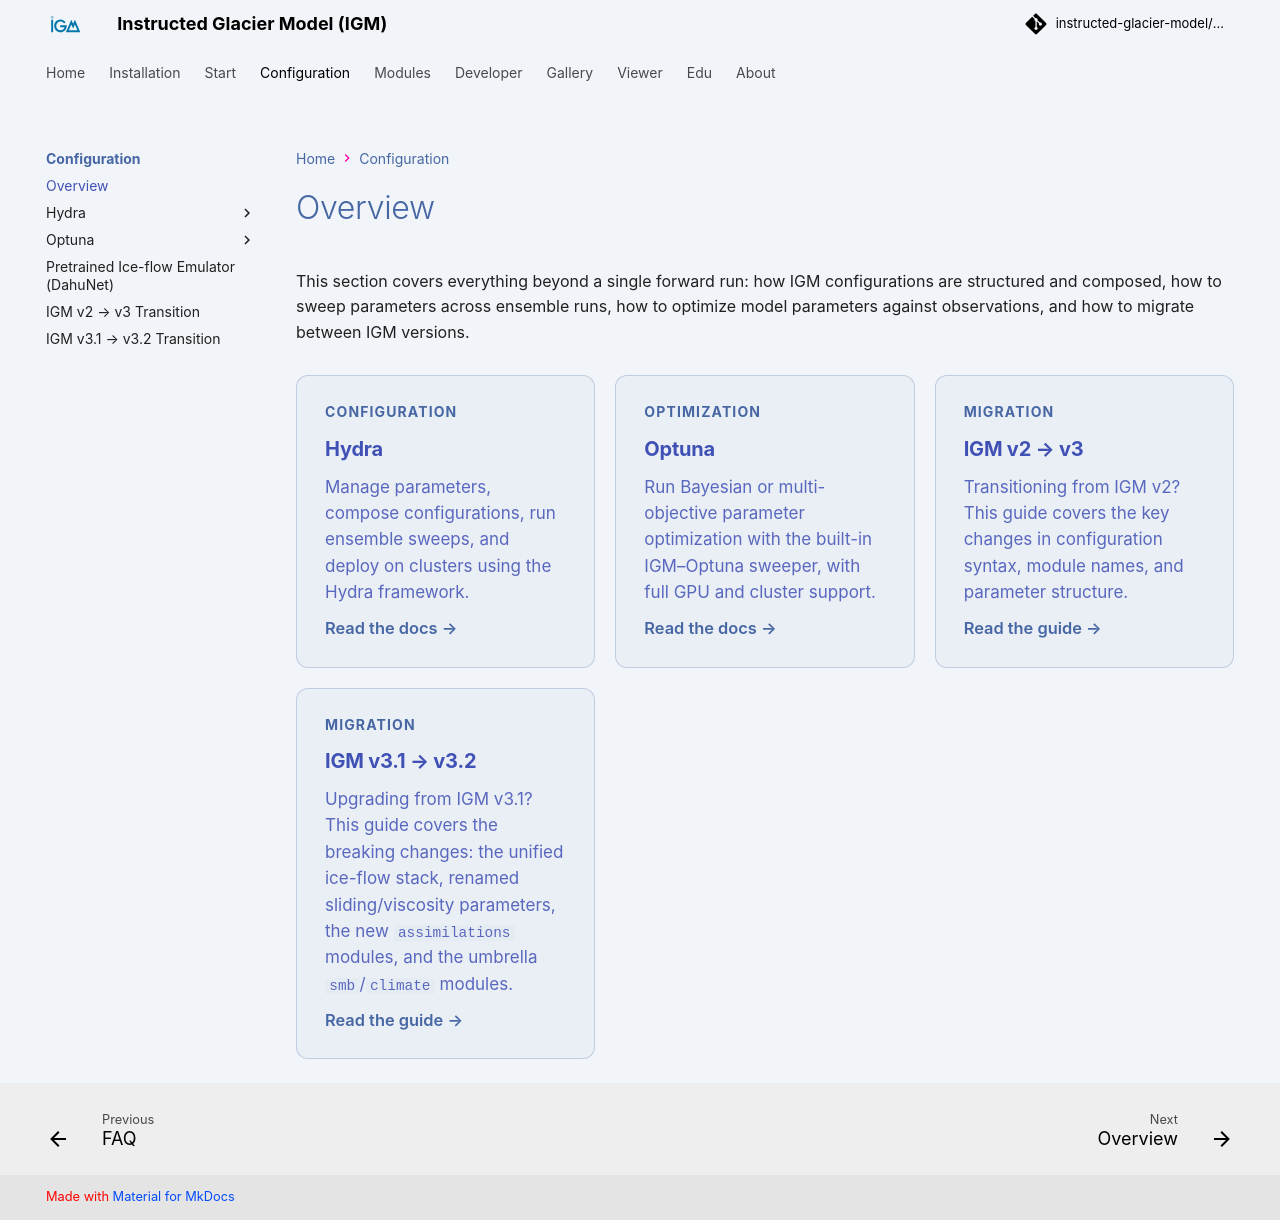

repository: instructed-glacier-model/igm-doc · page: latest/configuration/index.html · generator: mkdocs

# Overview

This section covers everything beyond a single forward run: how IGM configurations are structured and composed, how to sweep parameters across ensemble runs, how to optimize model parameters against observations, and how to migrate between IGM versions.

<div class="tutorial-cards">

  <a class="tutorial-card" href="../hydra/introduction/">
    <div class="tutorial-card-tag">Configuration</div>
    <h3>Hydra</h3>
    <p>Manage parameters, compose configurations, run ensemble sweeps, and deploy on clusters using the Hydra framework.</p>
    <div class="tutorial-card-footer">Read the docs →</div>
  </a>

  <a class="tutorial-card" href="../hydra/optuna_cluster/">
    <div class="tutorial-card-tag">Optimization</div>
    <h3>Optuna</h3>
    <p>Run Bayesian or multi-objective parameter optimization with the built-in IGM–Optuna sweeper, with full GPU and cluster support.</p>
    <div class="tutorial-card-footer">Read the docs →</div>
  </a>

  <a class="tutorial-card" href="../about/transition-IGM-2-to-3/">
    <div class="tutorial-card-tag">Migration</div>
    <h3>IGM v2 → v3</h3>
    <p>Transitioning from IGM v2? This guide covers the key changes in configuration syntax, module names, and parameter structure.</p>
    <div class="tutorial-card-footer">Read the guide →</div>
  </a>

  <a class="tutorial-card" href="../about/transition-IGM-3.1-to-3.2/">
    <div class="tutorial-card-tag">Migration</div>
    <h3>IGM v3.1 → v3.2</h3>
    <p>Upgrading from IGM v3.1? This guide covers the breaking changes: the unified ice-flow stack, renamed sliding/viscosity parameters, the new <code>assimilations</code> modules, and the umbrella <code>smb</code>/<code>climate</code> modules.</p>
    <div class="tutorial-card-footer">Read the guide →</div>
  </a>

</div>
